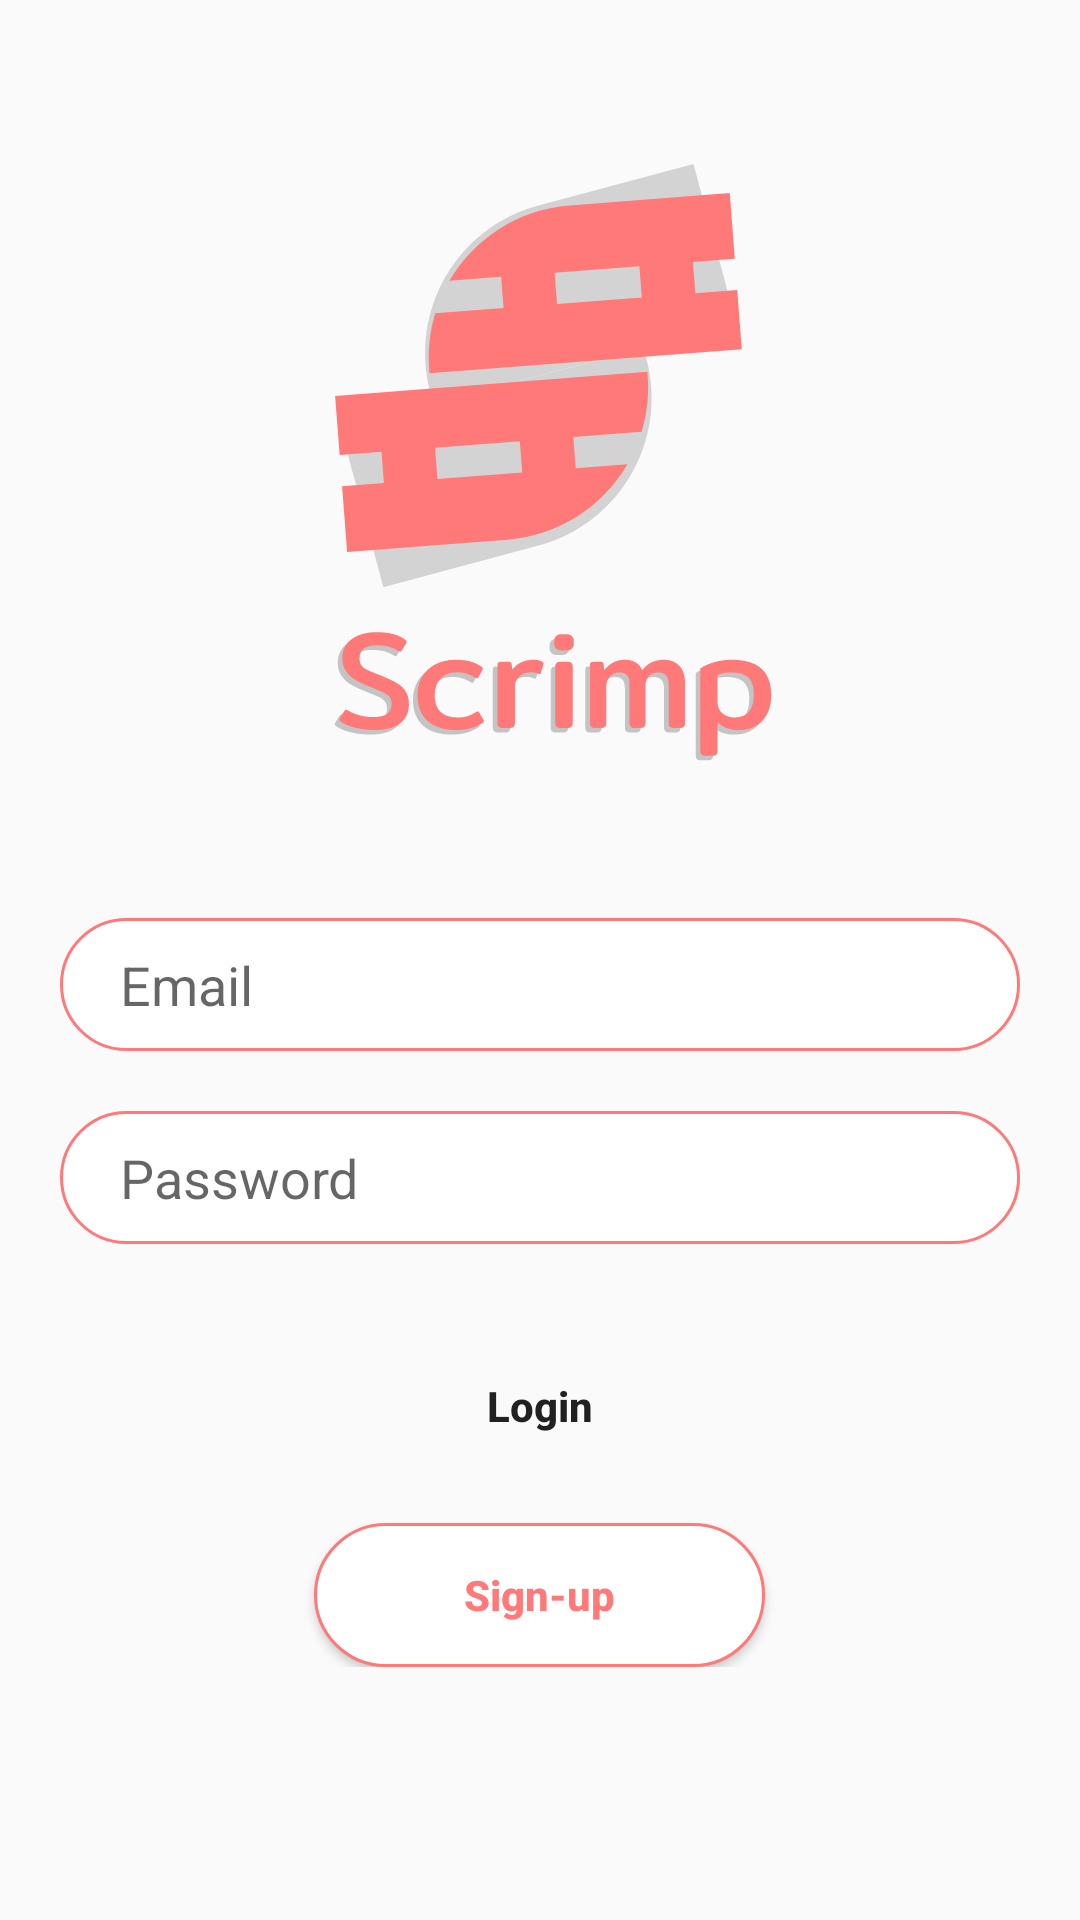

Here is an Android app screen rendered from its layout file. Give the layout XML and the strings, colors and styles it references.
<!-- AndroidManifest.xml: application theme AppTheme -->
<!-- res/layout/activity_login.xml -->
<?xml version="1.0" encoding="utf-8"?>
<RelativeLayout xmlns:android="http://schemas.android.com/apk/res/android"
    xmlns:app="http://schemas.android.com/apk/res-auto"
    xmlns:tools="http://schemas.android.com/tools"
    android:layout_width="match_parent"
    android:layout_height="match_parent"
    tools:context=".LoginActivity">

    <ScrollView
        android:layout_width="match_parent"
        android:layout_height="match_parent"
        android:scrollbarSize="0dp">

        <LinearLayout
            android:layout_width="match_parent"
            android:layout_height="match_parent"
            android:gravity="center_horizontal"
            android:orientation="vertical">

            <ImageView
                android:id="@+id/imageView"
                android:layout_width="match_parent"
                android:layout_height="206dp"
                android:layout_marginTop="50dp"
                android:layout_marginBottom="50dp"
                app:srcCompat="@drawable/ic_scrimp_logo" />

            <EditText
                android:id="@+id/etEmailLogin"
                android:layout_width="match_parent"
                android:layout_height="wrap_content"
                android:layout_marginLeft="20dp"
                android:layout_marginRight="20dp"
                android:layout_marginBottom="20dp"
                android:background="@drawable/text_input_border"
                android:ems="10"
                android:hint="Email"
                android:inputType="textEmailAddress"
                android:paddingLeft="20dp"
                android:paddingTop="10dp"
                android:paddingRight="20dp"
                android:paddingBottom="10dp" />

            <EditText
                android:id="@+id/etPasswordLogin"
                android:layout_width="match_parent"
                android:layout_height="wrap_content"
                android:layout_marginLeft="20dp"
                android:layout_marginRight="20dp"
                android:layout_marginBottom="20dp"
                android:background="@drawable/text_input_border"
                android:ems="10"
                android:hint="Password"
                android:inputType="textPassword"
                android:paddingLeft="20dp"
                android:paddingTop="10dp"
                android:paddingRight="20dp"
                android:paddingBottom="10dp" />

            <Button
                android:id="@+id/btLogin"
                android:layout_width="wrap_content"
                android:layout_height="wrap_content"
                android:layout_marginTop="10dp"
                android:layout_marginBottom="15dp"
                android:background="@drawable/button_background"
                android:paddingLeft="57dp"
                android:paddingRight="57dp"
                android:text="Login"
                android:textAllCaps="false"
                android:textColor="@color/common_google_signin_btn_text_dark_default"
                android:textStyle="bold" />

            <Button
                android:id="@+id/btSignUpPageFromLogin"
                android:layout_width="wrap_content"
                android:layout_height="wrap_content"
                android:background="@drawable/text_input_border"
                android:paddingLeft="50dp"
                android:paddingRight="50dp"
                android:text="Sign-up"
                android:textAllCaps="false"
                android:textColor="@color/colorPrimary"
                android:textStyle="bold" />


        </LinearLayout>

    </ScrollView>
</RelativeLayout>
<!-- resources referenced by this layout -->
<resources>
  <color name="colorPrimary">#FF7979</color>
  <!-- drawable ic_scrimp_logo: vector/xml drawable (drawable, 16473 chars, omitted) -->
  <!-- drawable text_input_border (drawable) -->
  <?xml version="1.0" encoding="utf-8"?>
  <shape xmlns:android="http://schemas.android.com/apk/res/android">
  
      <stroke android:width="1dp" android:color="@color/colorPrimary"></stroke>
      <corners android:radius="30dp"></corners>
      <solid android:color="#ffffff"></solid>
  
  </shape>
  <style name="AppTheme" parent="Theme.AppCompat.Light.NoActionBar">
          
          <item name="colorPrimary">@color/colorPrimary</item>
          <item name="colorPrimaryDark">@color/colorPrimaryDark</item>
          <item name="colorAccent">@color/colorAccent</item>
          <item name="windowNoTitle">true</item>
          <item name="windowActionBar">false</item>
          <item name="android:windowFullscreen">false</item>
          <item name="android:windowContentOverlay">@null</item>
      </style>
  <color name="colorPrimaryDark">#292b3d</color>
  <color name="colorAccent">#FF4081</color>
</resources>
